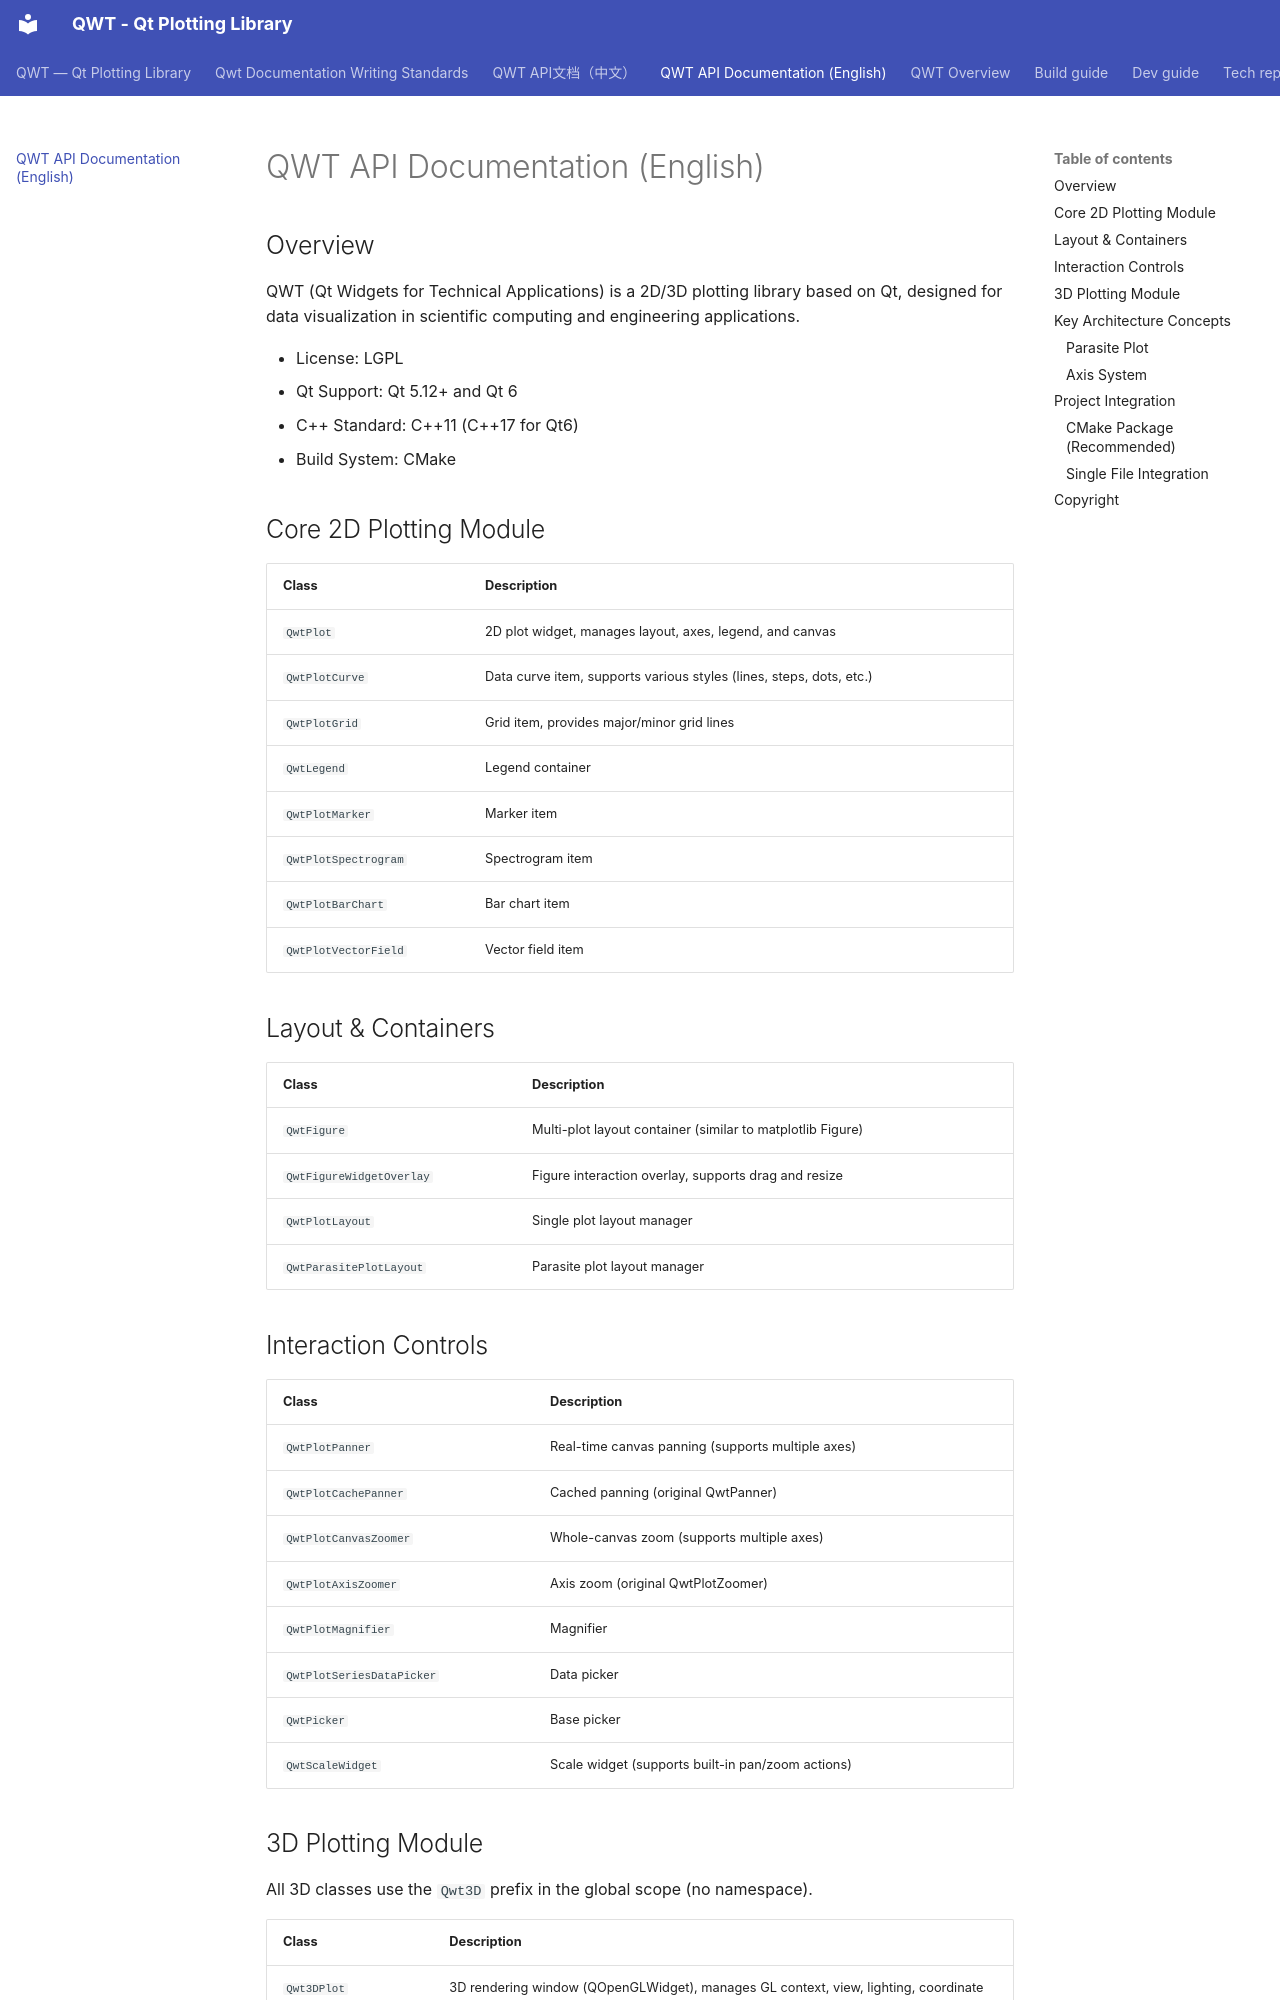

repository: czyt1988/QWT · page: index_en/index.html · generator: mkdocs

# QWT API Documentation (English) {#mainpage}

## Overview

QWT (Qt Widgets for Technical Applications) is a 2D/3D plotting library based on Qt, designed for data visualization in scientific computing and engineering applications.

- License: LGPL
- Qt Support: Qt 5.12+ and Qt 6
- C++ Standard: C++11 (C++17 for Qt6)
- Build System: CMake

## Core 2D Plotting Module

| Class | Description |
|-------|-------------|
| `QwtPlot` | 2D plot widget, manages layout, axes, legend, and canvas |
| `QwtPlotCurve` | Data curve item, supports various styles (lines, steps, dots, etc.) |
| `QwtPlotGrid` | Grid item, provides major/minor grid lines |
| `QwtLegend` | Legend container |
| `QwtPlotMarker` | Marker item |
| `QwtPlotSpectrogram` | Spectrogram item |
| `QwtPlotBarChart` | Bar chart item |
| `QwtPlotVectorField` | Vector field item |

## Layout & Containers

| Class | Description |
|-------|-------------|
| `QwtFigure` | Multi-plot layout container (similar to matplotlib Figure) |
| `QwtFigureWidgetOverlay` | Figure interaction overlay, supports drag and resize |
| `QwtPlotLayout` | Single plot layout manager |
| `QwtParasitePlotLayout` | Parasite plot layout manager |

## Interaction Controls

| Class | Description |
|-------|-------------|
| `QwtPlotPanner` | Real-time canvas panning (supports multiple axes) |
| `QwtPlotCachePanner` | Cached panning (original QwtPanner) |
| `QwtPlotCanvasZoomer` | Whole-canvas zoom (supports multiple axes) |
| `QwtPlotAxisZoomer` | Axis zoom (original QwtPlotZoomer) |
| `QwtPlotMagnifier` | Magnifier |
| `QwtPlotSeriesDataPicker` | Data picker |
| `QwtPicker` | Base picker |
| `QwtScaleWidget` | Scale widget (supports built-in pan/zoom actions) |
